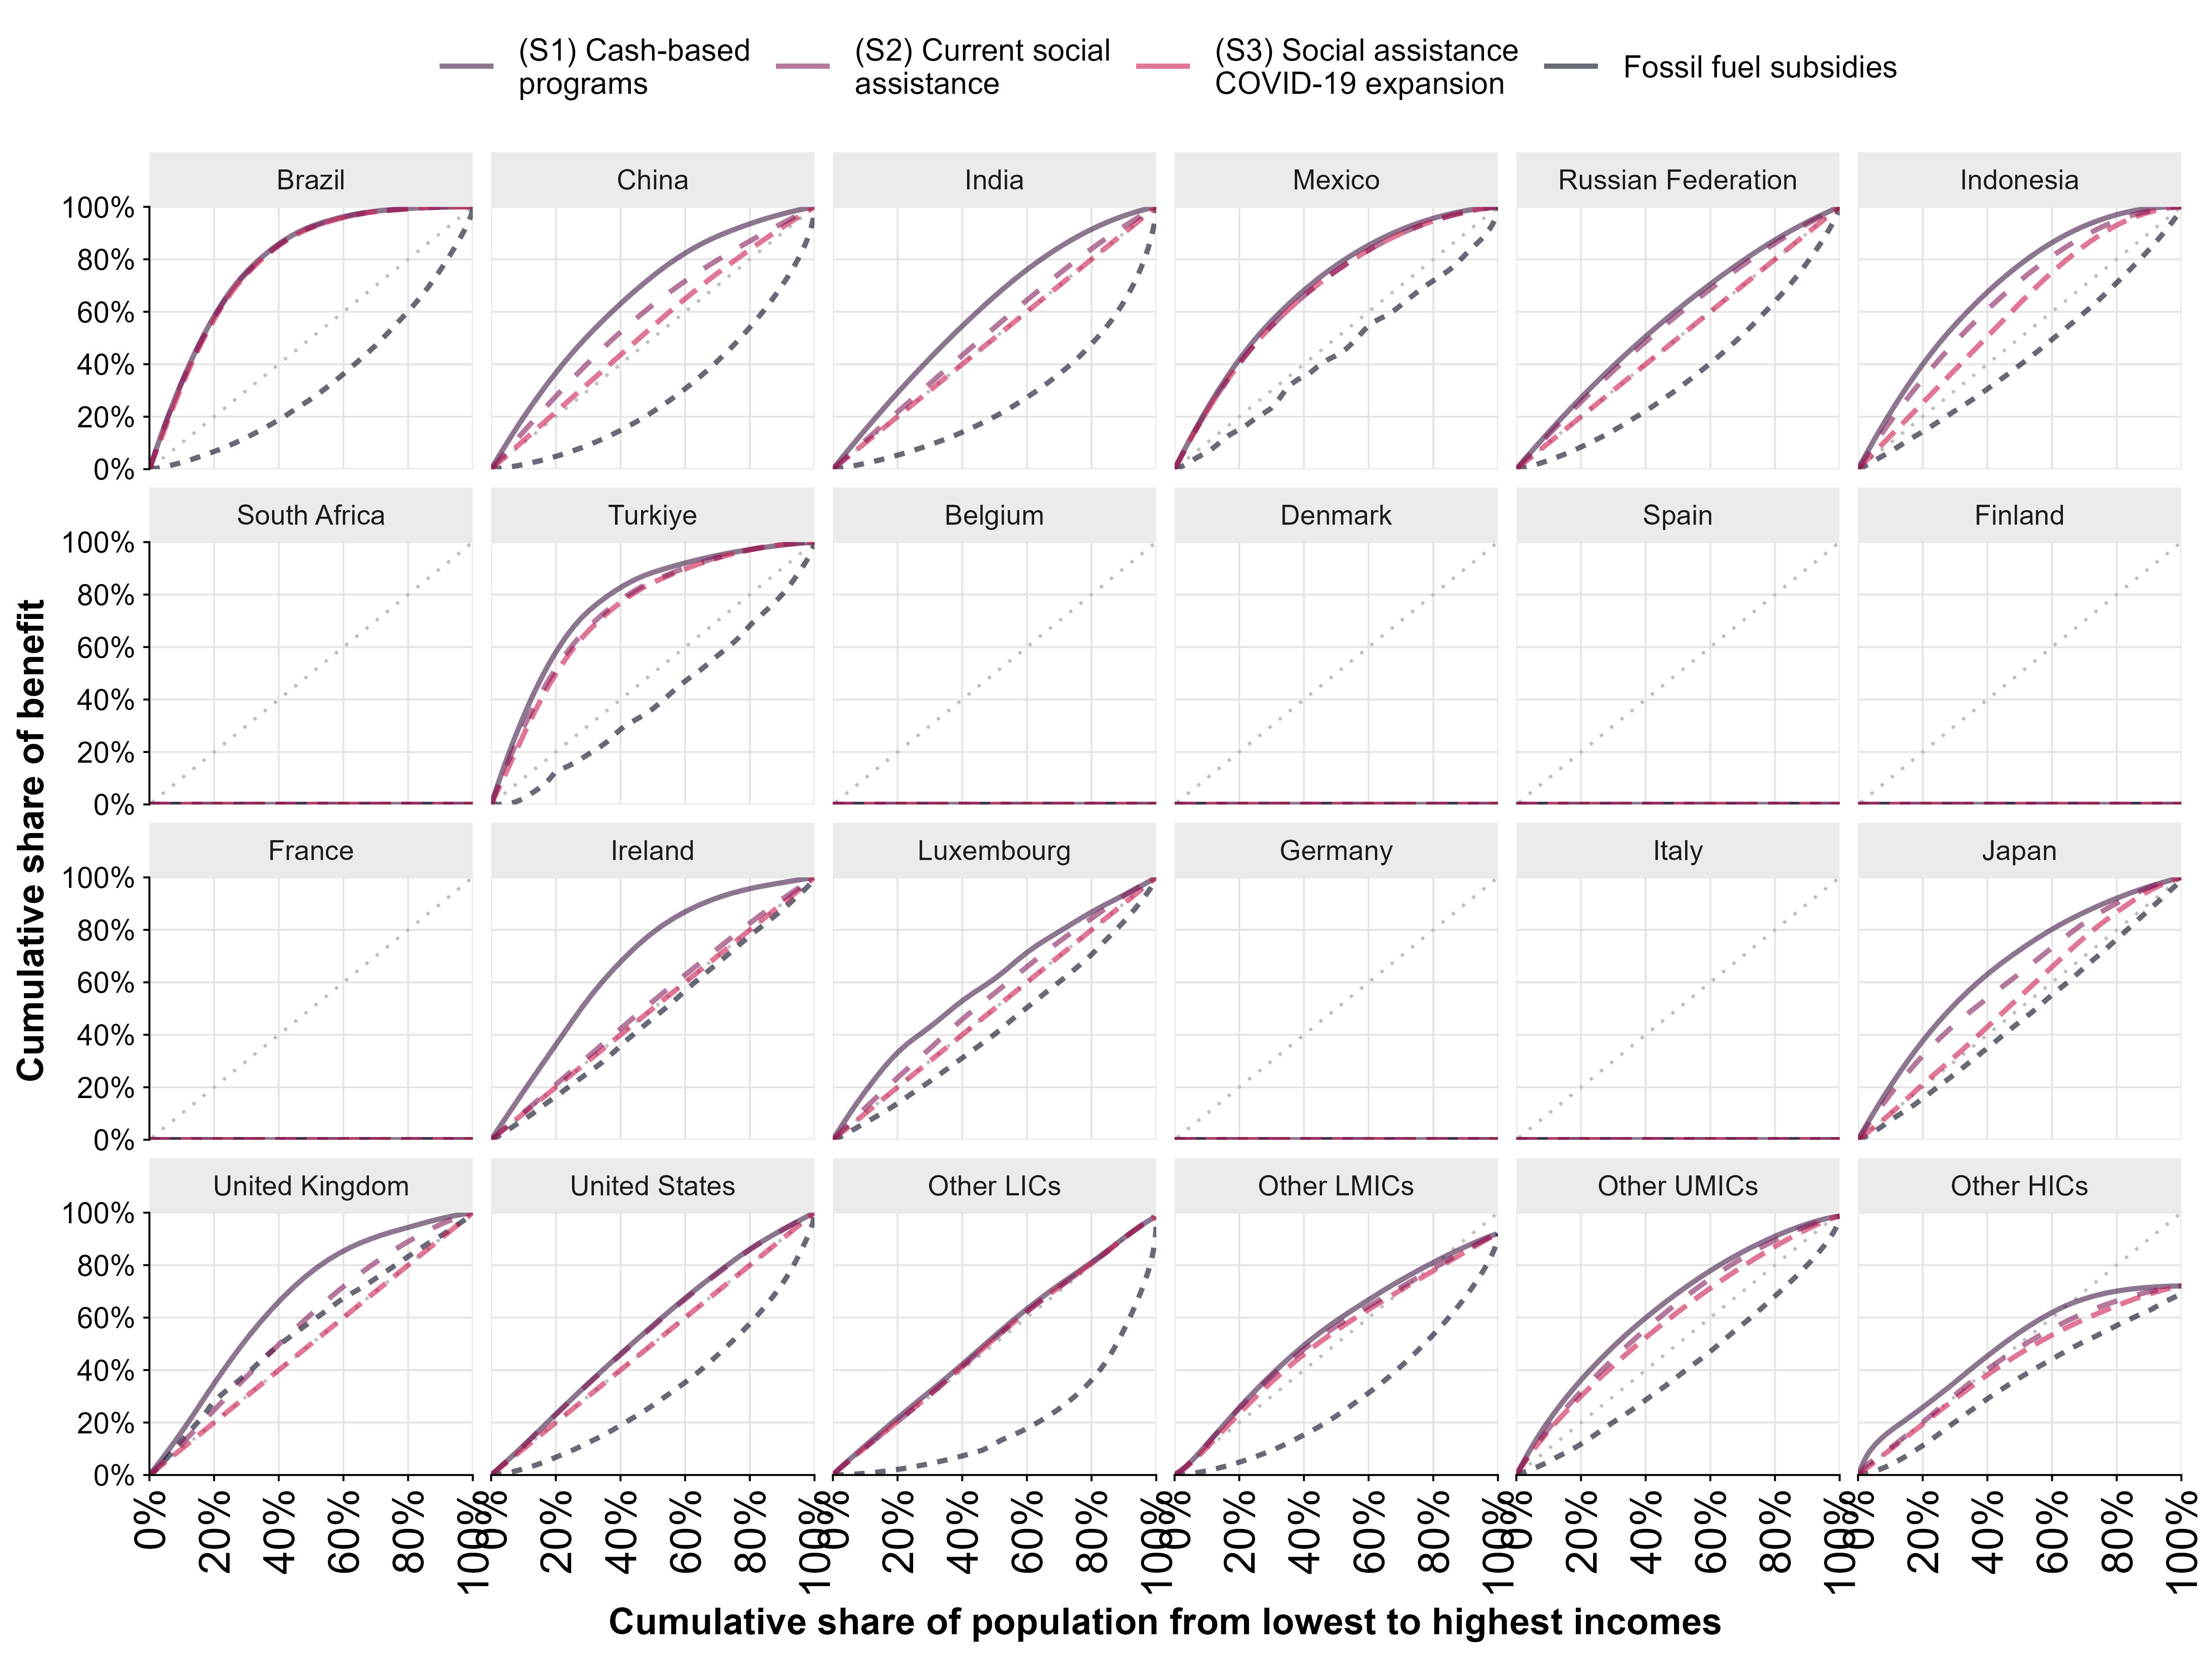

Data behind this chart, as committed beside it:
, Group, Country, Scenario, Benefit_cum, Pop_cum
1, Bin0, Belgium, Cash, 0, 0
2, Bin0, Brazil, Cash, 0, 0
3, Bin0, China, Cash, 0, 0
4, Bin0, Germany, Cash, 0, 0
5, Bin0, Denmark, Cash, 0, 0
6, Bin0, Spain, Cash, 0, 0
7, Bin0, Finland, Cash, 0, 0
8, Bin0, France, Cash, 0, 3.00246776287993e-05
9, Bin0, United Kingdom, Cash, 0, 0
10, Bin0, Indonesia, Cash, 0, 0
11, Bin0, India, Cash, 0.0001499, 9.7315331418034e-05
12, Bin0, Ireland, Cash, 0, 0
13, Bin0, Italy, Cash, 0, 0
14, Bin0, Japan, Cash, 0, 0
15, Bin0, Luxembourg, Cash, 0, 0
16, Bin0, Mexico, Cash, 0, 0
17, Bin0, Russian Federation, Cash, 6.26405941278553e-05, 4.31021673722025e-05
18, Bin0, Turkiye, Cash, 4.14441155438872e-05, 1.10353822350623e-05
19, Bin0, United States, Cash, 0, 0
20, Bin0, South Africa, Cash, 0, 0.0005109
21, Bin0, Belgium, SP_current, 0, 0
22, Bin0, Brazil, SP_current, 0, 0
23, Bin0, China, SP_current, 0, 0
24, Bin0, Germany, SP_current, 0, 0
25, Bin0, Denmark, SP_current, 0, 0
26, Bin0, Spain, SP_current, 0, 0
27, Bin0, Finland, SP_current, 0, 0
28, Bin0, France, SP_current, 0, 3.00246776287993e-05
29, Bin0, United Kingdom, SP_current, 0, 0
30, Bin0, Indonesia, SP_current, 0, 0
31, Bin0, India, SP_current, 0.0001061, 9.7315331418034e-05
32, Bin0, Ireland, SP_current, 0, 0
33, Bin0, Italy, SP_current, 0, 0
34, Bin0, Japan, SP_current, 0, 0
35, Bin0, Luxembourg, SP_current, 0, 0
36, Bin0, Mexico, SP_current, 0, 0
37, Bin0, Russian Federation, SP_current, 5.80549515127709e-05, 4.31021673722025e-05
38, Bin0, Turkiye, SP_current, 3.56843949477016e-05, 1.10353822350623e-05
39, Bin0, United States, SP_current, 0, 0
40, Bin0, South Africa, SP_current, 0, 0.0005109
41, Bin0, Belgium, SP_covid, 0, 0
42, Bin0, Brazil, SP_covid, 0, 0
43, Bin0, China, SP_covid, 0, 0
44, Bin0, Germany, SP_covid, 0, 0
45, Bin0, Denmark, SP_covid, 0, 0
46, Bin0, Spain, SP_covid, 0, 0
47, Bin0, Finland, SP_covid, 0, 0
48, Bin0, France, SP_covid, 0, 3.00246776287993e-05
49, Bin0, United Kingdom, SP_covid, 0, 0
50, Bin0, Indonesia, SP_covid, 0, 0
51, Bin0, India, SP_covid, 9.7315331418034e-05, 9.7315331418034e-05
52, Bin0, Ireland, SP_covid, 0, 0
53, Bin0, Italy, SP_covid, 0, 0
54, Bin0, Japan, SP_covid, 0, 0
55, Bin0, Luxembourg, SP_covid, 0, 0
56, Bin0, Mexico, SP_covid, 0, 0
57, Bin0, Russian Federation, SP_covid, 4.31021673722025e-05, 4.31021673722025e-05
58, Bin0, Turkiye, SP_covid, 2.92074338964353e-05, 1.10353822350623e-05
59, Bin0, United States, SP_covid, 0, 0
60, Bin0, South Africa, SP_covid, 0, 0.0005109
... 19,236 more rows
